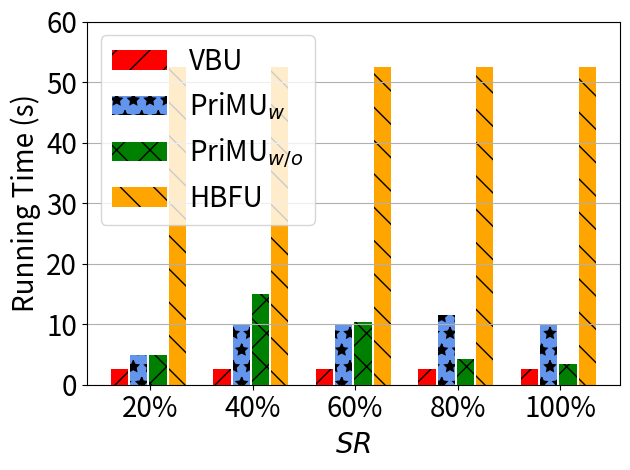

Here is the Python script that generated this plot:
import matplotlib.pyplot as plt
import numpy as np

# [redacted]
labels = ['20%', '40%', '60%', '80%', '100%']
unl_fr = [997 , 997, 997, 997, 997  ]

unl_hess_r = [26*997/20/50000*100 +997/20, 26*997/20/50000*100 +997/20, 26*997/20/50000*100 +997/20 , 26*997/20/50000*100 +997/20, 26*997/20/50000*100 +997/20 ]
unl_br = [26*997/20/50000*100,           26*997/20/50000*100  , 26*997/20/50000*100, 26*997/20/50000*100, 26*997/20/50000*100]

unl_vib = [25*997/20/50000*100*2,          50*997/20/50000*100*2     , 50*997/20/50000*100*2, 58*997/20/50000*100*2, 50*997/20/50000*100*2]
unl_self_r=[25*997/20/50000*100*2,       75*997/20/50000*100*2      , 52*997/20/50000*100*2, 21*997/20/50000*100*2, 17*997/20/50000*100*2]


x = np.arange(len(labels))  # the label locations
width = 0.6  # the width of the bars
# no_noise = np.around(no_noise,0)
# samping = np.around(samping,0)
# ldp = np.around(ldp,0)


plt.figure()
#plt.subplots(figsize=(8, 5.3))
#plt.bar(x - width / 2 - width / 8 + width / 8, unl_fr, width=0.168, label='Retrain', color='dodgerblue', hatch='/')
plt.bar(x - width / 2 - width / 8 + width / 8 , unl_br,   width=0.168, label='VBU', color='r', hatch='/')
plt.bar(x - width / 8 - width / 16, unl_vib, width=0.168, label='PriMU$_{w}$', color='cornflowerblue', hatch='*')
plt.bar(x + width / 8, unl_self_r, width=0.168, label='PriMU$_{w/o}$', color='g', hatch='x')
plt.bar(x + width / 2 - width / 8 + width / 16, unl_hess_r, width=0.168, label='HBFU', color='orange', hatch='\\')


# plt.bar(x - width / 2.5 ,  unl_br, width=width/3, label='VBU', color='orange', hatch='\\')
# plt.bar(x,unl_self_r, width=width/3, label='RFU-SS', color='g', hatch='x')
# plt.bar(x + width / 2.5,  unl_hess_r, width=width/3, label='HBU', color='tomato', hatch='-')


# Add some text for labels, title and custom x-axis tick labels, etc.
plt.ylabel('Running Time (s)', fontsize=20)
# ax.set_title('Performance of Different Users n')
plt.xticks(x, labels, fontsize=20)
# ax.set_xticklabels(labels,fontsize=15)

my_y_ticks = np.arange(0, 66.1, 10)
plt.yticks(my_y_ticks, fontsize=20)
# ax.set_yticklabels(my_y_ticks,fontsize=15)

plt.grid(axis='y')
plt.legend(loc='upper left', fontsize=20)
plt.xlabel('$\it{SR}$', fontsize=20)
# ax.bar_label(rects1, padding=1)
# ax.bar_label(rects2, padding=3)
# ax.bar_label(rects3, padding=3)

plt.tight_layout()

plt.rcParams['figure.figsize'] = (2.0, 1)
plt.rcParams['image.interpolation'] = 'nearest'
plt.rcParams['figure.subplot.left'] = 0.11
plt.rcParams['figure.subplot.bottom'] = 0.08
plt.rcParams['figure.subplot.right'] = 0.977
plt.rcParams['figure.subplot.top'] = 0.969
plt.savefig('celeba_rt_epsilon_bar.pdf', format='pdf', dpi=200)
plt.show()
